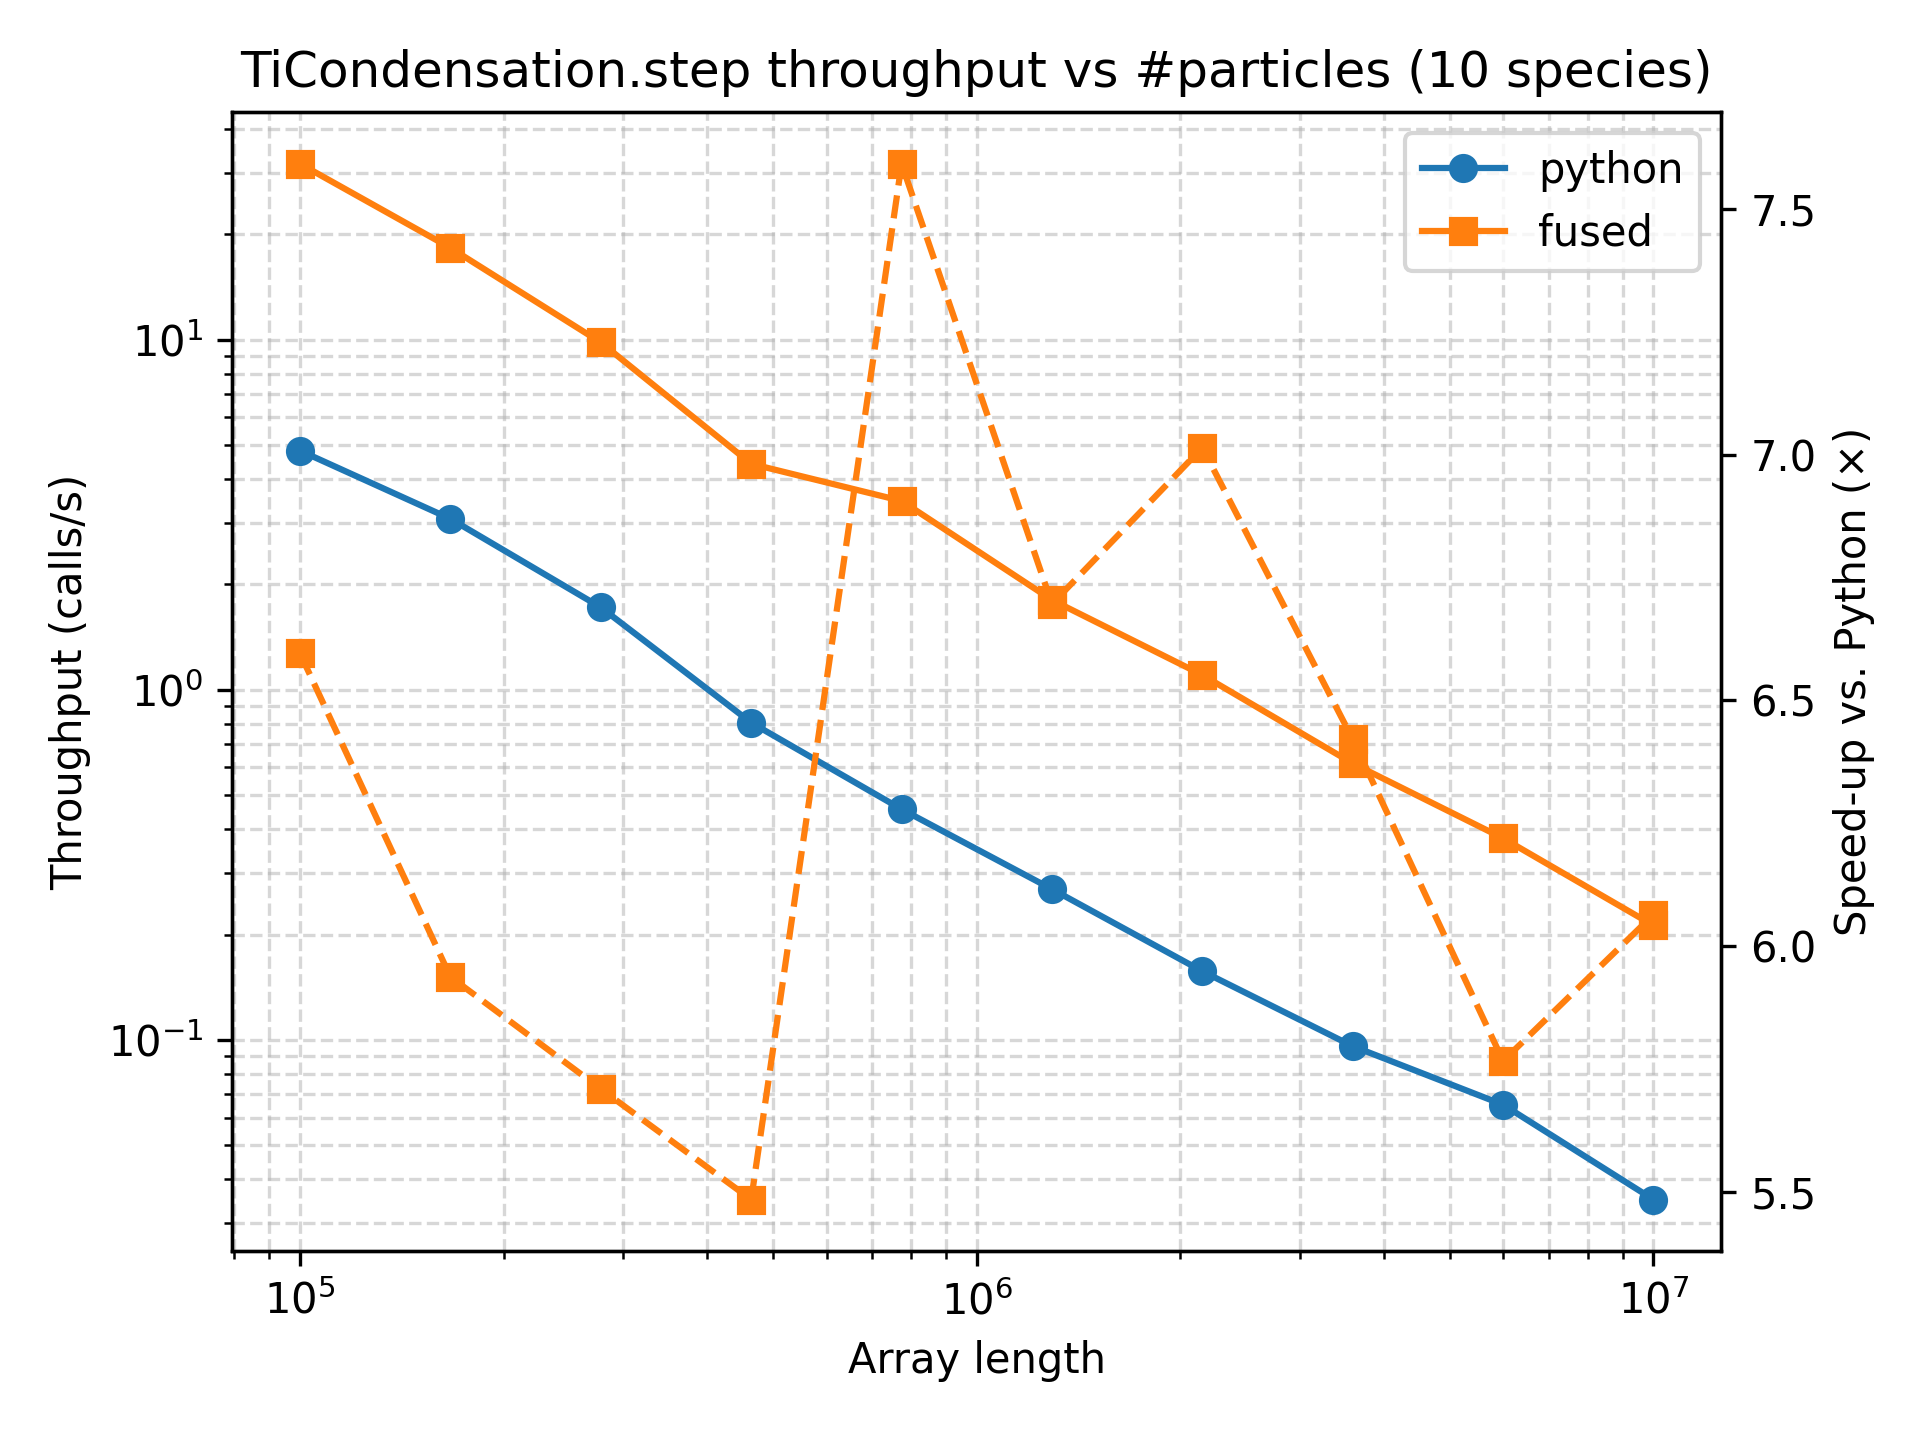

Data behind this chart, as committed beside it:
array_length, python_function_calls, python_min_time_s, python_max_time_s, python_mean_time_s, python_mode_time_s, python_median_time_s, python_std_time_s, python_throughput_calls_per_s, python_cycles_per_call, python_flops_per_call, python_flops_per_cycle, fused_function_calls, fused_min_time_s, fused_max_time_s, fused_mean_time_s, fused_mode_time_s, fused_median_time_s, fused_std_time_s, fused_throughput_calls_per_s, fused_cycles_per_call, fused_flops_per_call, fused_flops_per_cycle
100000, 21, 0.2076, 0.2999, 0.2397, 0.2294, 0.2398, 0.0244, 4.817, 621738340, 1, 1.6083936544820395e-09, 110, 0.03147, 0.4226, 0.04545, 0.4226, 0.04174, 0.03639, 31.77, 94264330, 1, 1.0608466582171291e-08
166810, 14, 0.3249, 0.4422, 0.3655, 0.4123, 0.3549, 0.03254, 3.078, 973127014, 1, 1.0276150858144813e-09, 71, 0.05472, 0.3979, 0.07101, 0.3979, 0.06639, 0.03952, 18.27, 163900776, 1, 6.1012523821119675e-09
278255, 8, 0.5817, 0.6686, 0.6297, 0.6686, 0.6309, 0.03095, 1.719, 1742066908, 1, 5.7403076506864e-10, 41, 0.1019, 0.4678, 0.1233, 0.4678, 0.1142, 0.05553, 9.815, 305135692, 1, 3.277230516968219e-09
464158, 5, 1.241, 1.41, 1.314, 1.241, 1.317, 0.07208, 0.8056, 3717954964, 1, 2.689650654236603e-10, 19, 0.2264, 0.8279, 0.2732, 0.8279, 0.2444, 0.1347, 4.418, 677979348, 1, 1.474971181570563e-09
774263, 5, 2.193, 2.45, 2.29, 2.45, 2.262, 0.09826, 0.456, 6568645381, 1, 1.5223839041342213e-10, 15, 0.2889, 0.6691, 0.3535, 0.6691, 0.3325, 0.09196, 3.462, 865146182, 1, 1.1558740247923362e-09
1291549, 5, 3.71, 4.577, 4.06, 4.577, 3.865, 0.3657, 0.2695, 11111286473, 1, 8.99985795911177e-11, 8, 0.554, 0.9614, 0.6628, 0.9614, 0.6092, 0.1353, 1.805, 1659309966, 1, 6.026601540333724e-10
2154434, 5, 6.365, 7.478, 7.02, 6.991, 7.108, 0.4082, 0.1571, 19062567614, 1, 5.245883032386342e-11, 5, 0.9073, 1.469, 1.085, 1.469, 1.016, 0.2217, 1.102, 2717483600, 1, 3.679875014458206e-10
3593813, 5, 10.42, 13.02, 11.42, 11.96, 10.93, 1.061, 0.09599, 31201999550, 1, 3.2049228075319786e-11, 5, 1.622, 2.432, 1.801, 2.432, 1.649, 0.3534, 0.6163, 4859276086, 1, 2.0579197030625355e-10
5994842, 5, 15.31, 21.51, 18.21, 21.51, 18.18, 2.351, 0.06532, 45850430142, 1, 2.1810046207066728e-11, 5, 2.655, 3.974, 2.967, 3.974, 2.737, 0.5658, 0.3766, 7951826231, 1, 1.257572752409408e-10
10000000, 5, 28.56, 37.3, 30.89, 37.3, 28.73, 3.746, 0.03501, 85547454880, 1, 1.168941848010242e-11, 5, 4.71, 6.058, 5.15, 6.058, 4.928, 0.5508, 0.2123, 14107266138, 1, 7.088545649123294e-11
